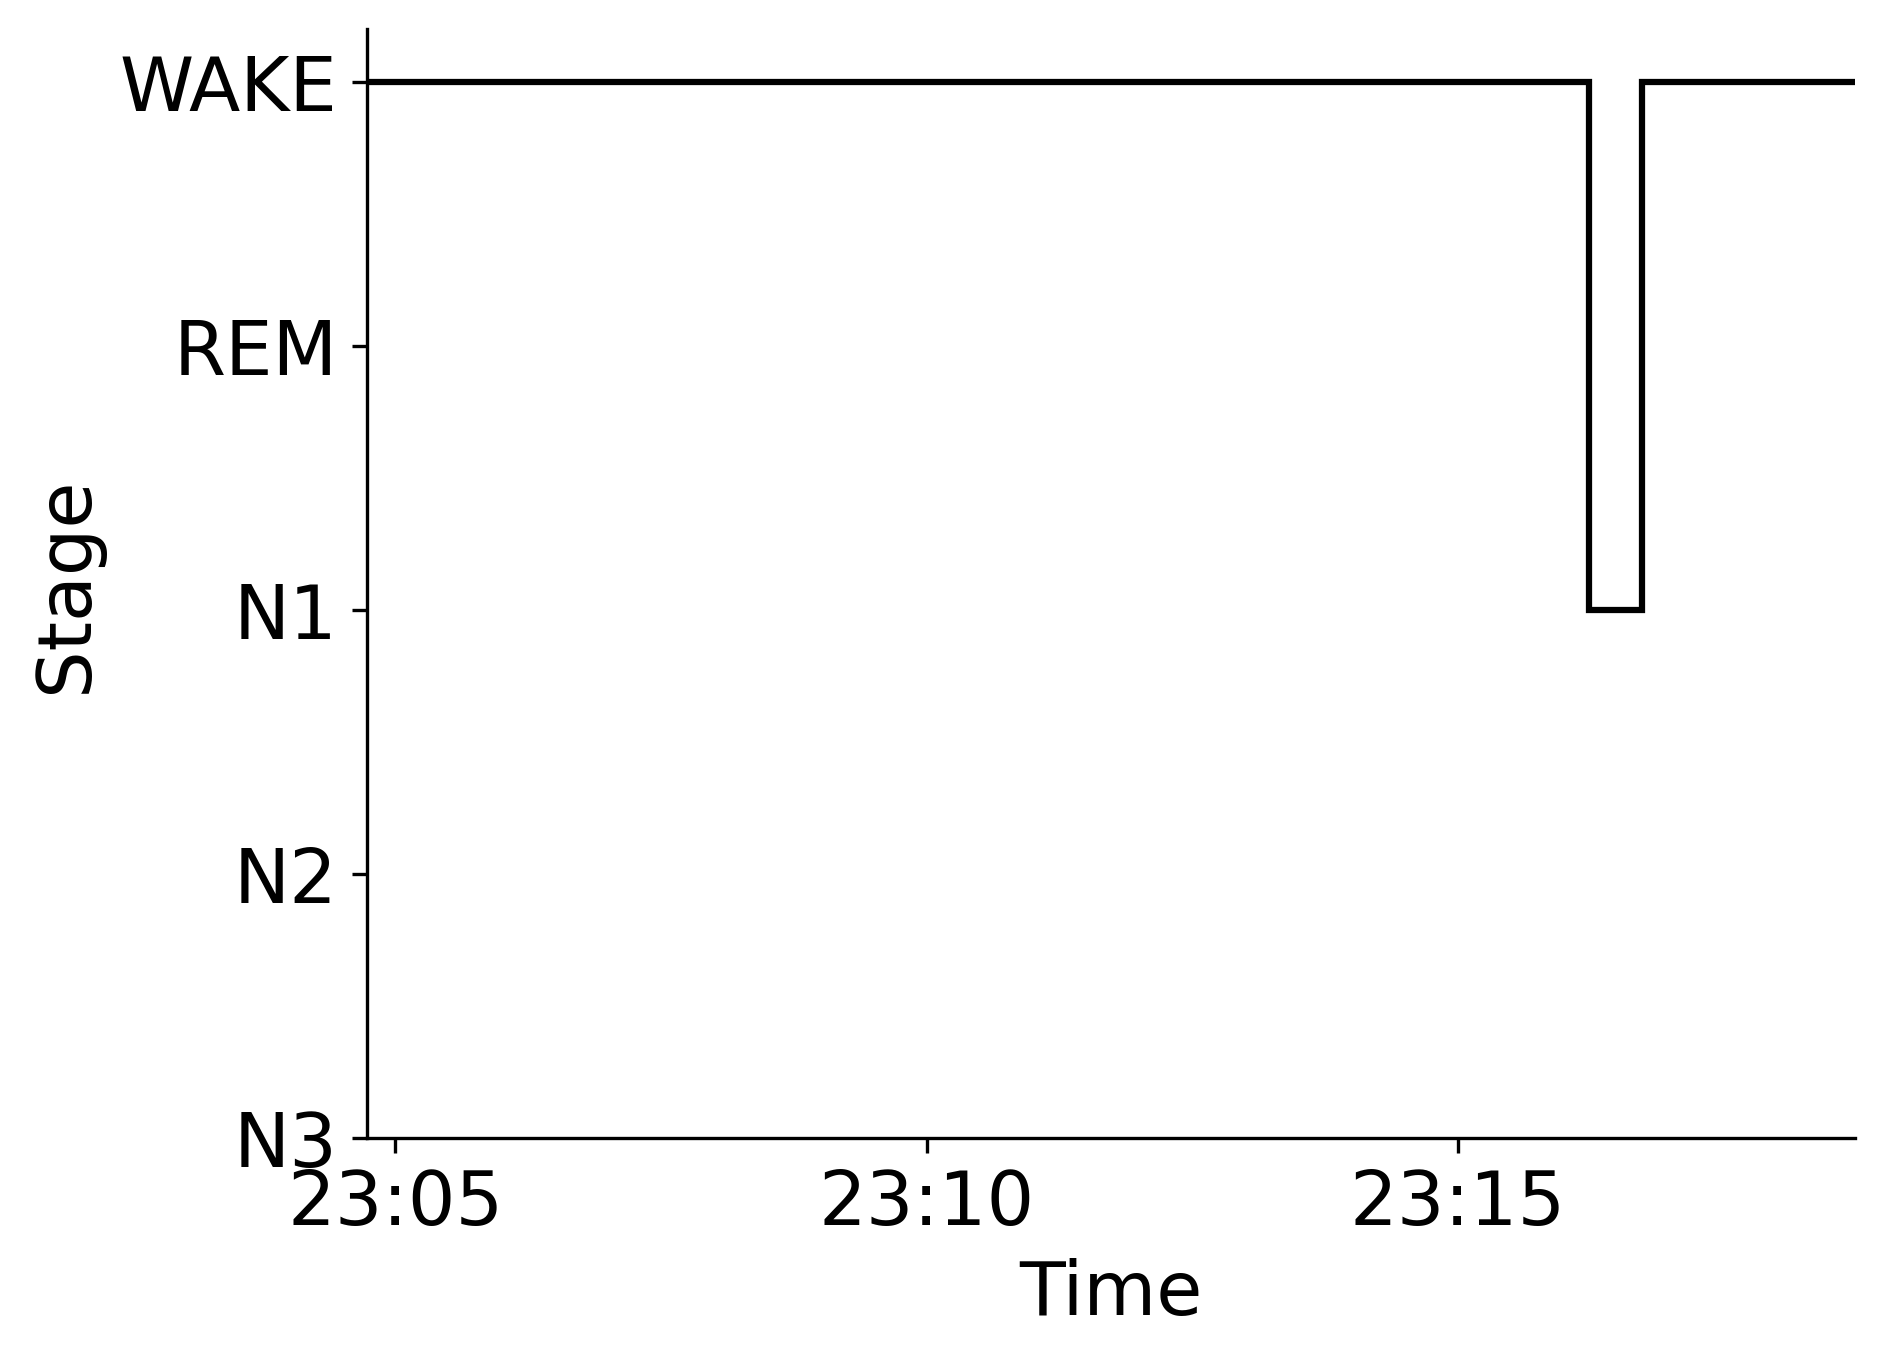

Data behind this chart, as committed beside it:
Epoch, Subject, Session, Recording, RecordingEpoch, Time, Stage
0, sub-00063, ses-2, sub-00063_ses-2_task-sleep_acq-20170222T…, 0, 2017-02-22 23:04:43.867041+00:00, WAKE
1, sub-00063, ses-2, sub-00063_ses-2_task-sleep_acq-20170222T…, 1, 2017-02-22 23:05:13.867041+00:00, WAKE
2, sub-00063, ses-2, sub-00063_ses-2_task-sleep_acq-20170222T…, 2, 2017-02-22 23:05:43.867041+00:00, WAKE
3, sub-00063, ses-2, sub-00063_ses-2_task-sleep_acq-20170222T…, 3, 2017-02-22 23:06:13.867041+00:00, WAKE
4, sub-00063, ses-2, sub-00063_ses-2_task-sleep_acq-20170222T…, 4, 2017-02-22 23:06:43.867041+00:00, WAKE
5, sub-00063, ses-2, sub-00063_ses-2_task-sleep_acq-20170222T…, 5, 2017-02-22 23:07:13.867041+00:00, WAKE
6, sub-00063, ses-2, sub-00063_ses-2_task-sleep_acq-20170222T…, 6, 2017-02-22 23:07:43.867041+00:00, WAKE
7, sub-00063, ses-2, sub-00063_ses-2_task-sleep_acq-20170222T…, 7, 2017-02-22 23:08:13.867041+00:00, WAKE
8, sub-00063, ses-2, sub-00063_ses-2_task-sleep_acq-20170222T…, 8, 2017-02-22 23:08:43.867041+00:00, WAKE
9, sub-00063, ses-2, sub-00063_ses-2_task-sleep_acq-20170222T…, 9, 2017-02-22 23:09:13.867041+00:00, WAKE
10, sub-00063, ses-2, sub-00063_ses-2_task-sleep_acq-20170222T…, 10, 2017-02-22 23:09:43.867041+00:00, WAKE
11, sub-00063, ses-2, sub-00063_ses-2_task-sleep_acq-20170222T…, 11, 2017-02-22 23:10:13.867041+00:00, WAKE
12, sub-00063, ses-2, sub-00063_ses-2_task-sleep_acq-20170222T…, 12, 2017-02-22 23:10:43.867041+00:00, WAKE
13, sub-00063, ses-2, sub-00063_ses-2_task-sleep_acq-20170222T…, 13, 2017-02-22 23:11:13.867041+00:00, WAKE
14, sub-00063, ses-2, sub-00063_ses-2_task-sleep_acq-20170222T…, 14, 2017-02-22 23:11:43.867041+00:00, WAKE
15, sub-00063, ses-2, sub-00063_ses-2_task-sleep_acq-20170222T…, 15, 2017-02-22 23:12:13.867041+00:00, WAKE
16, sub-00063, ses-2, sub-00063_ses-2_task-sleep_acq-20170222T…, 16, 2017-02-22 23:12:43.867041+00:00, WAKE
17, sub-00063, ses-2, sub-00063_ses-2_task-sleep_acq-20170222T…, 17, 2017-02-22 23:13:13.867041+00:00, WAKE
18, sub-00063, ses-2, sub-00063_ses-2_task-sleep_acq-20170222T…, 18, 2017-02-22 23:13:43.867041+00:00, WAKE
19, sub-00063, ses-2, sub-00063_ses-2_task-sleep_acq-20170222T…, 19, 2017-02-22 23:14:13.867041+00:00, WAKE
20, sub-00063, ses-2, sub-00063_ses-2_task-sleep_acq-20170222T…, 20, 2017-02-22 23:14:43.867041+00:00, WAKE
21, sub-00063, ses-2, sub-00063_ses-2_task-sleep_acq-20170222T…, 21, 2017-02-22 23:15:13.867041+00:00, WAKE
22, sub-00063, ses-2, sub-00063_ses-2_task-sleep_acq-20170222T…, 22, 2017-02-22 23:15:43.867041+00:00, WAKE
23, sub-00063, ses-2, sub-00063_ses-2_task-sleep_acq-20170222T…, 23, 2017-02-22 23:16:13.867041+00:00, N1
24, sub-00063, ses-2, sub-00063_ses-2_task-sleep_acq-20170222T…, 24, 2017-02-22 23:16:43.867041+00:00, WAKE
25, sub-00063, ses-2, sub-00063_ses-2_task-sleep_acq-20170222T…, 25, 2017-02-22 23:17:13.867041+00:00, WAKE
26, sub-00063, ses-2, sub-00063_ses-2_task-sleep_acq-20170222T…, 26, 2017-02-22 23:17:43.867041+00:00, WAKE
27, sub-00063, ses-2, sub-00063_ses-2_task-sleep_acq-20170222T…, 27, 2017-02-22 23:18:13.867041+00:00, WAKE
